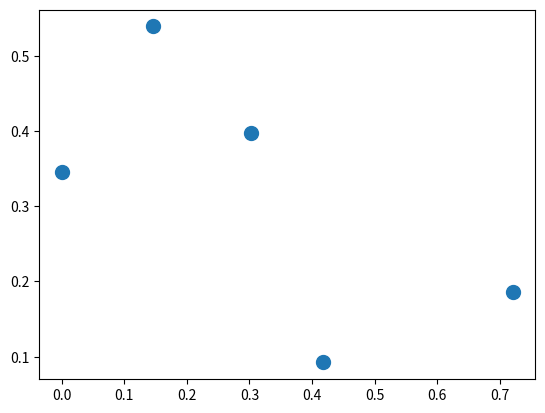

The matplotlib source for this figure:
import matplotlib.pyplot as plt
import numpy as np; np.random.seed(1)

x = np.random.rand(5)
y = np.random.rand(5)
names = np.array(list("ABCDE"))
# c = np.random.randint(1,5,size=5)

# norm = plt.Normalize(1,4)
# cmap = plt.cm.RdYlGn

fig,ax = plt.subplots()
sc = plt.scatter(x,y, s=100)

annot = ax.annotate("", xy=(0,0), xytext=(20,20),textcoords="offset points",
                    bbox=dict(boxstyle="round", fc="w"),
                    arrowprops=dict(arrowstyle="->"))
annot.set_visible(False)

def update_annot(ind):
    pos = sc.get_offsets()[ind["ind"][0]]
    annot.xy = pos
    text = "{}, {}".format(" ".join(list(map(str,ind["ind"]))),
                           " ".join([names[n] for n in ind["ind"]]))
    annot.set_text(text)
    # annot.get_bbox_patch().set_facecolor(cmap(norm(c[ind["ind"][0]])))
    annot.get_bbox_patch().set_alpha(0.4)


def hover(event):
    print("Event: {}".format(event))
    vis = annot.get_visible()
    if event.inaxes == ax:
        cont, ind = sc.contains(event)
        if cont:
            print("cont: {}".format(cont))
            print("ind: {}".format(ind))
            update_annot(ind)
            annot.set_visible(True)
            fig.canvas.draw_idle()
        else:
            if vis:
                annot.set_visible(False)
                fig.canvas.draw_idle()

fig.canvas.mpl_connect("motion_notify_event", hover)

plt.show()